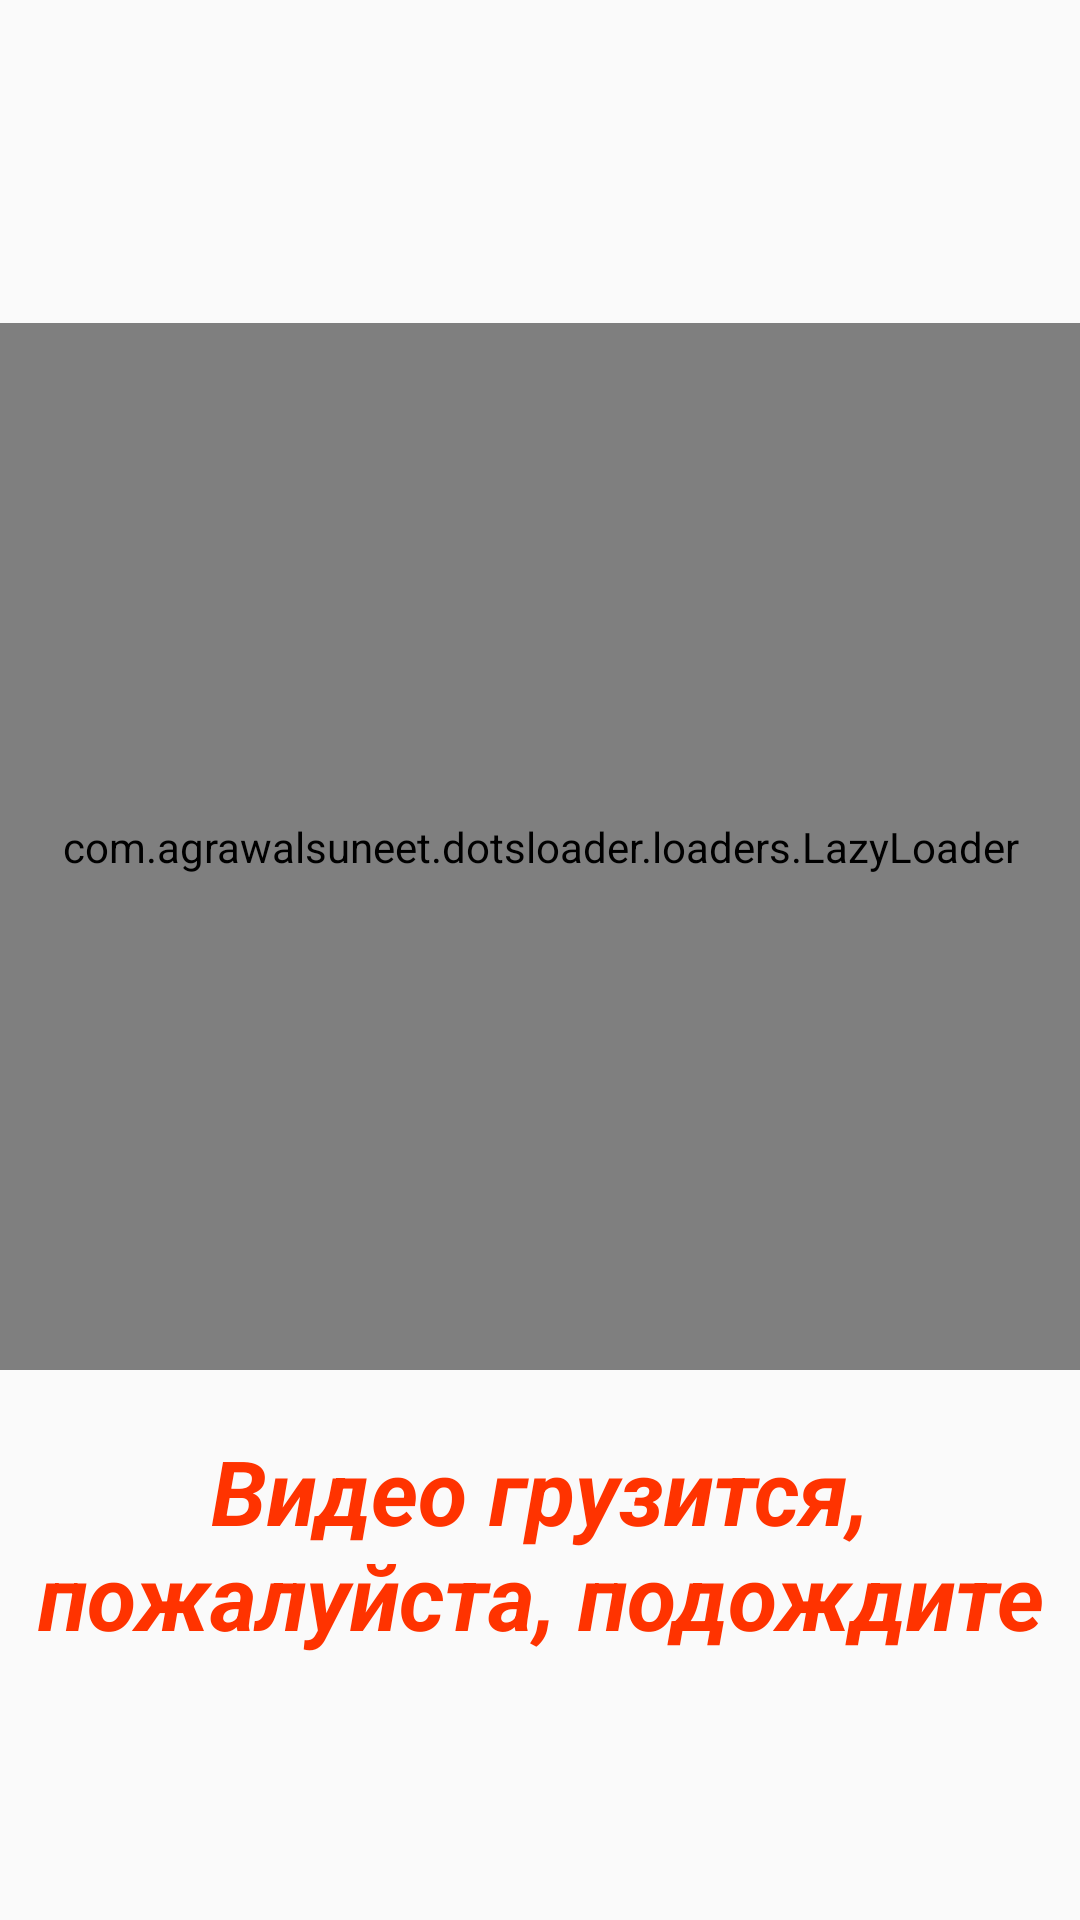

The Android layout XML behind this screen, and the referenced resources:
<!-- AndroidManifest.xml: application theme AppTheme -->
<!-- res/layout/activity_loading.xml -->
<?xml version="1.0" encoding="utf-8"?>
<LinearLayout xmlns:android="http://schemas.android.com/apk/res/android"
    xmlns:app="http://schemas.android.com/apk/res-auto"
    xmlns:tools="http://schemas.android.com/tools"
    android:layout_width="match_parent"
    android:layout_height="match_parent"
    android:gravity="center"
    android:orientation="vertical"
    tools:context=".main.LoadingActivity">

    <com.agrawalsuneet.dotsloader.loaders.LazyLoader
        android:id="@+id/lazyy"
        android:layout_width="397dp"
        android:layout_height="349dp"
        android:layout_margin="20dp"
        android:layout_marginTop="30dp"
        app:lazyloader_animDur="800"
        app:lazyloader_dotsDist="10dp"
        app:lazyloader_dotsRadius="16dp"
        app:lazyloader_firstDelayDur="150"
        app:lazyloader_firstDotColor="#FF4400"
        app:lazyloader_interpolator="@android:anim/decelerate_interpolator"
        app:lazyloader_secondDelayDur="300"
        app:lazyloader_secondDotColor="#FF7700"
        app:lazyloader_thirdDotColor="#FFCC00" />

    <TextView
        android:id="@+id/loadtext"
        android:layout_width="wrap_content"
        android:layout_height="wrap_content"
        android:textSize="30sp"
        android:textStyle="bold|italic"
        android:text="Видео грузится, пожалуйста, подождите"
        android:textAlignment="center"

        android:textColor="#FF3300" />

</LinearLayout>
<!-- resources referenced by this layout -->
<resources>
  <style name="AppTheme" parent="Theme.AppCompat.Light.DarkActionBar">
      
      <item name="colorPrimary">@color/colorPrimary</item>
      <item name="colorPrimaryDark">@color/colorPrimaryDark</item>
      <item name="colorAccent">@color/colorAccent</item>
  </style>
  <color name="colorPrimary">#FF5733</color>
  <color name="colorPrimaryDark">#00574B</color>
  <color name="colorAccent">#D81B60</color>
</resources>
